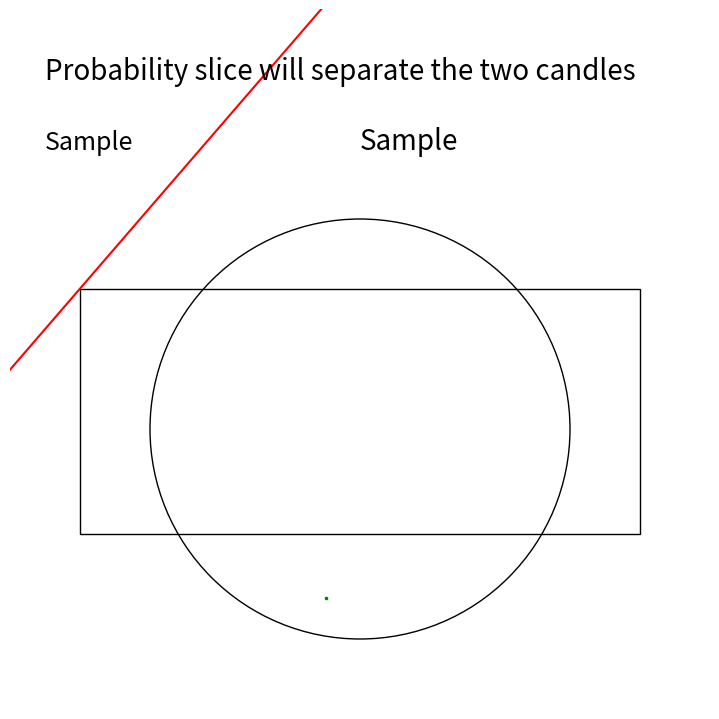

Reproduce this figure in Python.
import matplotlib.pyplot as plt
from matplotlib import patches
from matplotlib.animation import FuncAnimation, PillowWriter
import numpy as np

rng = np.random.default_rng(seed=123)

sim_length = 100

#####################################################################
## Simple simulation
#####################################################################
R = 1

theta = rng.uniform(0, 2*np.pi, (sim_length, 4))
radius = rng.uniform(0, R, (sim_length, 3)) ** 0.5

x = radius * np.cos(theta[:,0:3])
y = radius * np.sin(theta[:,0:3])

c1 = np.array([x[:,0],y[:,0]]).transpose()
c2 = np.array([x[:,1],y[:,1]]).transpose()
cut = np.array([x[:,2],y[:,2],theta[:,3]]).transpose()

# visualize the points:
# fig = plt.figure(figsize=(7, 7))
# # ax = fig.add_axes([0.1, 0.1, 0.8, 0.8])
# # plt.xlim(-1, 1), ax.set_xticks([])
# # plt.ylim(-1, 1), ax.set_yticks([])
# plt.scatter(c1[:,0], c1[:,1], s=10, marker='.', color='b')
# plt.scatter(c2[:,0], c2[:,1], s=10, marker='.', color='g')
# for i in range(sim_length):
#     plt.axline((cut[i,0], cut[i,1]), slope=cut[i,2], color='red')
# plt.show()

# count = 0
# for i in range(sim_length):
#     if (((c1[i] < cut[i]) and (cut[i] < c2[i])) or
#         ((c2[i] < cut[i]) and (cut[i] < c1[i]))):
#         count += 1
# print('Successful slice rate: ', count/sim_length)



#####################################################################
## For animation plot
#####################################################################
# sim = np.zeros(
#     sim_length,
#     dtype=[
#         ('candle1', float),
#         ('candle2', float),
#         ('cut',     float),
#         ('success', bool)
#     ]
# )

# sim['candle1'] = rng.uniform(0.1, 0.9, sim_length)
# sim['candle2'] = rng.uniform(0.1, 0.9, sim_length)
# sim['cut'] = rng.uniform(0.1, 0.9, sim_length)
# sim['success'] = ((sim['candle1'] < sim['cut']) & (sim['cut'] < sim['candle2']) 
#                     | (sim['candle2'] < sim['cut']) & (sim['cut'] < sim['candle1']))
# print('Successful slice rate: ', np.average(sim['success']))


## Create new Figure and an Axes which fills it.
fig = plt.figure(figsize=(7, 7))
ax = fig.add_axes([0, 0, 1, 1], frameon=False)
ax.set_xlim(0, 1)
ax.set_ylim(0, 1)
ax.set_xticks([])
ax.set_yticks([])

## Background "boundaries"
rect = patches.Rectangle((0.1, 0.25), 0.8, 0.35, linewidth=1, edgecolor='k', facecolor='none')
ax.add_patch(rect)
circ = patches.Circle((0.5, 0.4), 0.3, linewidth=1, edgecolor="k", facecolor="none")
ax.add_patch(circ)

## Sim values
# candle1_plot = ax.plot(sim['candle1'][0], 0.45, 'b.', markersize=20)[0]
# candle2_plot = ax.plot(sim['candle2'][0], 0.45, 'g.', markersize=20)[0]
# cut_plot = ax.plot([], [], linewidth=3, color='k')[0]

## Text
ax.text(0.05, 0.9, 'Probability slice will separate the two candles', fontsize=20)
trial_num = ax.text(0.05, 0.8, 'Sample', fontsize=18) #TODO remove 'Sample'
success_rate = ax.text(0.5, 0.8, 'Sample', fontsize=20)

scat1 = ax.scatter(c1[0,0], c1[0,1], s=10, marker='.', color='b')
scat2 = ax.scatter(c2[0,0], c2[0,1], s=10, marker='.', color='g')
line = ax.axline((cut[0,0], cut[0,1]), slope=cut[0,2], color='red')

def update(frame_number):
    scat1.set_offsets([c1[frame_number,0], c1[frame_number,1]])
    scat2.set_offsets([c2[frame_number,0], c2[frame_number,1]])
    line.set_data((cut[frame_number,0], cut[frame_number,1]), slope=cut[frame_number,2], color='red')



    # candle1_plot.set_data(sim['candle1'][frame_number], 0.45)
    # candle2_plot.set_data(sim['candle2'][frame_number], 0.45)
    # cut_plot.set_data(
    #     [sim['cut'][frame_number], sim['cut'][frame_number]], [0.2, 0.65]
    # )
    # if sim['success'][frame_number]:
    #     cut_plot.set_color('r')
    # else:
    #     cut_plot.set_color('k')

    # trial_num.set_text(f"Trial: {frame_number}/{sim_length}")
    # if frame_number != 0:
    #     success_rate.set_text(f"Success rate: {sim['success'][:frame_number].mean() * 100:0.2f}%")


## Construct the animation, using the update function as the animation director.
animation = FuncAnimation(fig, update, interval=100, repeat=False) #fargs=(cut_plot, ), 
# animation.save('long cake.mp4')

plt.show()
